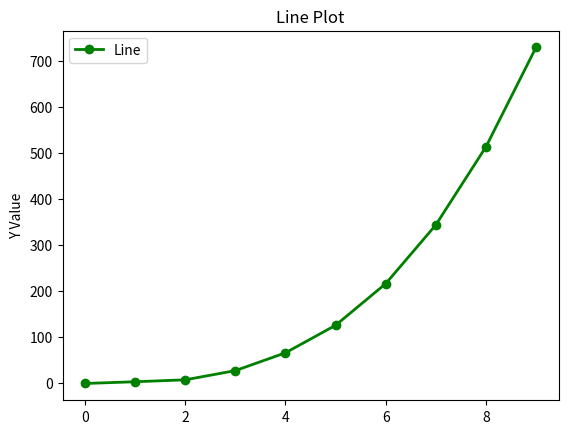

Write Python code to recreate this figure.
#!/usr/bin/env python3
# -*- coding: utf-8 -*-
"""
Created on : 2018/11/02 07:30:39 JST.
Last Change: 2018/11/02 12:40:50 JST.

[redacted]
"""
import matplotlib.pyplot as plt
import numpy as np


def func(x_arr):
    """
    generate data for plot

    Parameters
    ----------
    x_arr : ndarray

    Return
    ------
    f(x) = x^3 + 1 + epsilon_noise
    """
    return x_arr ** 3 + 1 + np.random.randn(len(x_arr))


def line_graph(x_data, y_data, linewidth=2, color='green', marker='o'):
    """ plot line """
    fig = plt.figure()
    ax = fig.add_subplot(111)
    ax.plot(x_data, y_data, color=color, marker=marker, linewidth=linewidth,
            linestyle='solid', label='Line')
    ax.set_title('Line Plot')  # タイトルを追加
    ax.set_ylabel('Y Value')  # y軸にラベルを追加
    plt.legend(loc='upper left')
    plt.show()


if __name__ == '__main__':
    N = 10
    X_DATA = np.arange(N)
    Y_DATA = func(X_DATA)

    line_graph(x_data=X_DATA, y_data=Y_DATA)
